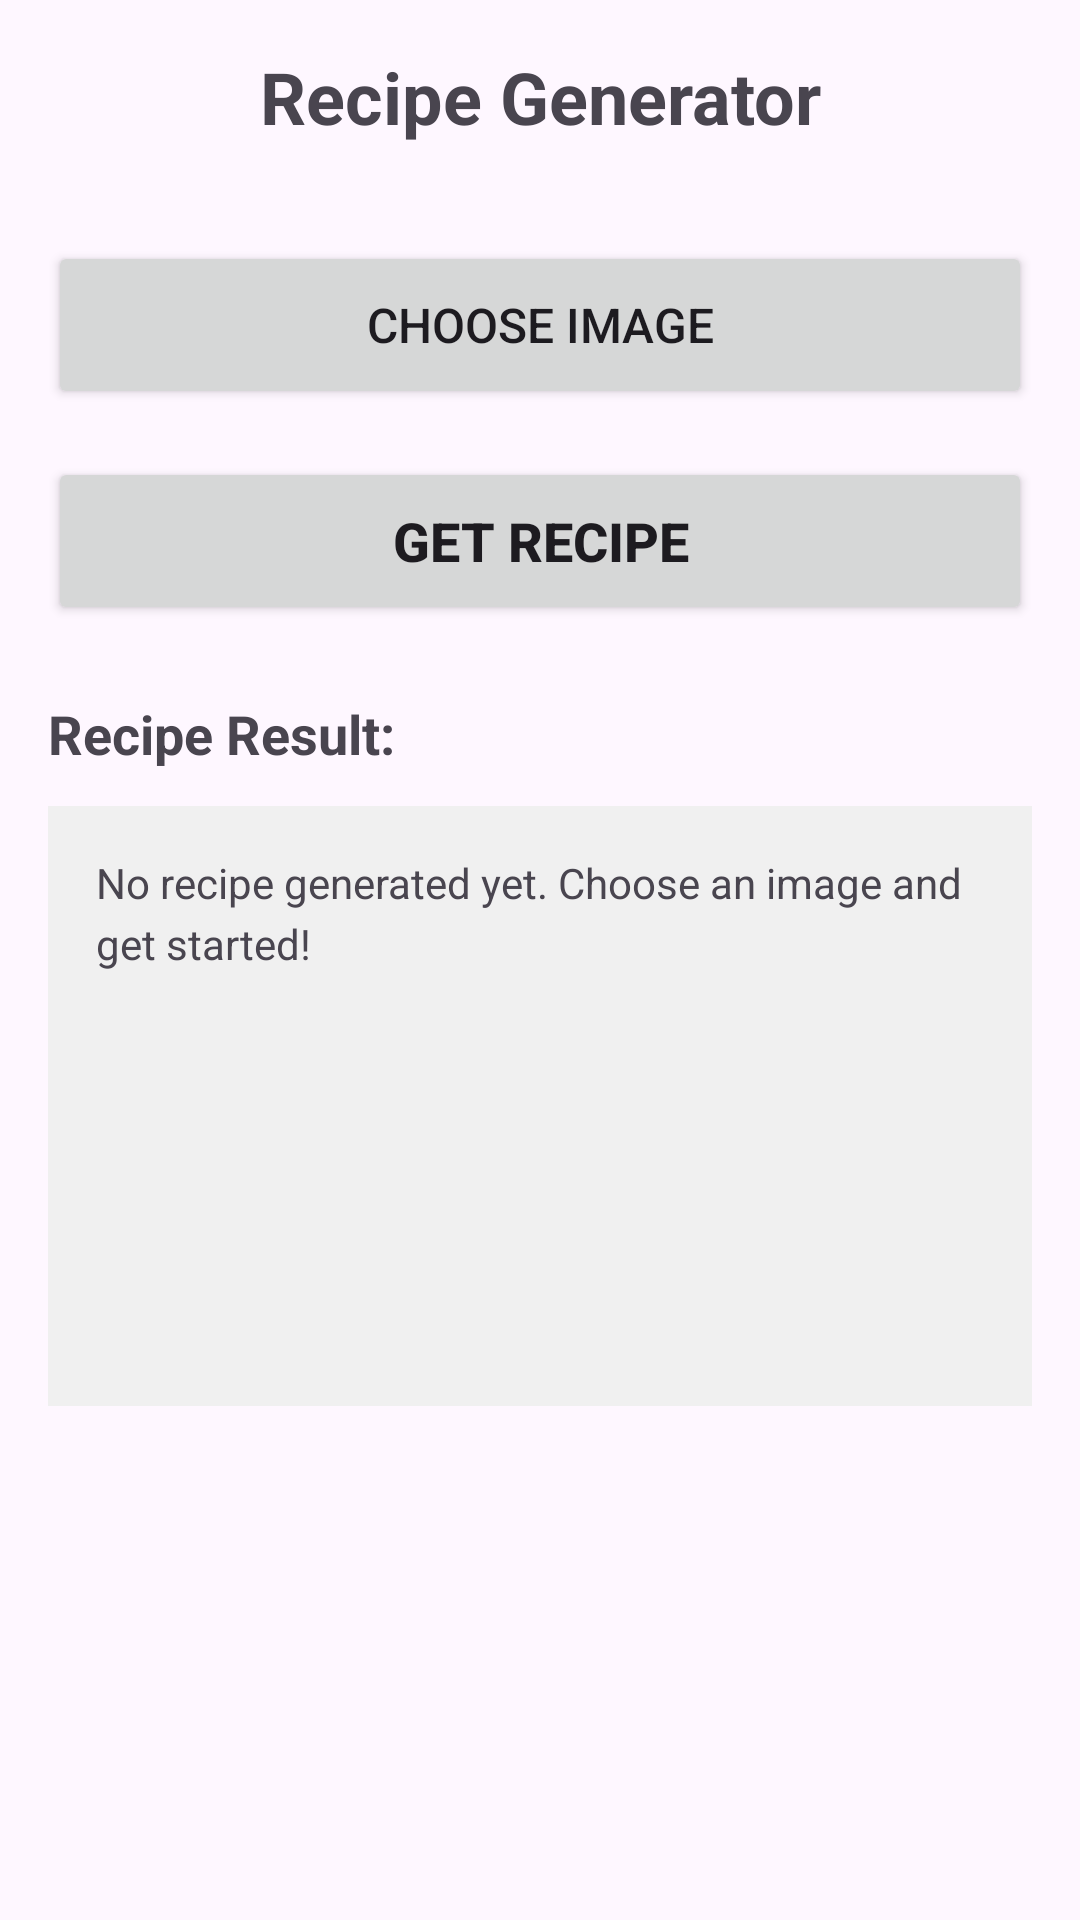

The Android layout XML behind this screen, and the referenced resources:
<!-- AndroidManifest.xml: application theme Theme.Begning -->
<!-- res/layout/fragment_profile.xml -->
<?xml version="1.0" encoding="utf-8"?>
<ScrollView xmlns:android="http://schemas.android.com/apk/res/android"
    android:layout_width="match_parent"
    android:layout_height="match_parent"
    android:layout_marginTop="60dp"
    android:padding="16dp">

    <LinearLayout
        android:layout_width="match_parent"
        android:layout_height="wrap_content"
        android:orientation="vertical">

        
        <TextView
            android:layout_width="match_parent"
            android:layout_height="wrap_content"
            android:text="Recipe Generator"
            android:textSize="24sp"
            android:textStyle="bold"
            android:gravity="center"
            android:layout_marginBottom="32dp" />

        
        <Button
            android:id="@+id/btnChooseImage"
            android:layout_width="match_parent"
            android:layout_height="56dp"
            android:text="Choose Image"
            android:textSize="16sp"
            android:layout_marginBottom="16dp" />

        
        <Button
            android:id="@+id/btnGetRecipe"
            android:layout_width="match_parent"
            android:layout_height="56dp"
            android:text="Get Recipe"
            android:textSize="18sp"
            android:textStyle="bold"
            android:layout_marginBottom="24dp" />

        
        <TextView
            android:layout_width="wrap_content"
            android:layout_height="wrap_content"
            android:text="Recipe Result:"
            android:textSize="18sp"
            android:textStyle="bold"
            android:layout_marginBottom="12dp" />

        <TextView
            android:id="@+id/tvRecipeResult"
            android:layout_width="match_parent"
            android:layout_height="wrap_content"
            android:text="No recipe generated yet. Choose an image and get started!"
            android:textSize="14sp"
            android:lineSpacingExtra="4dp"
            android:minHeight="200dp"
            android:padding="16dp"
            android:background="#f0f0f0" />

    </LinearLayout>

</ScrollView>
<!-- resources referenced by this layout -->
<resources>
  <style name="Theme.Begning" parent="Base.Theme.Begning" />
  <style name="Base.Theme.Begning" parent="Theme.Material3.DayNight.NoActionBar">
          
          
      </style>
</resources>
